The GitHub repository maso0310/quality_selector_game contains a labelled image folder "images" with 2 categories: diseased, healthy. Examples follow, each with its label.

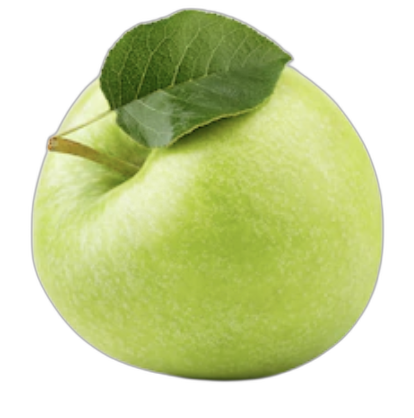
Label: healthy

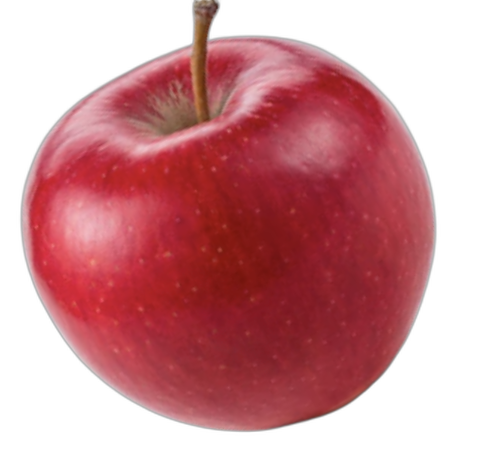
Label: healthy

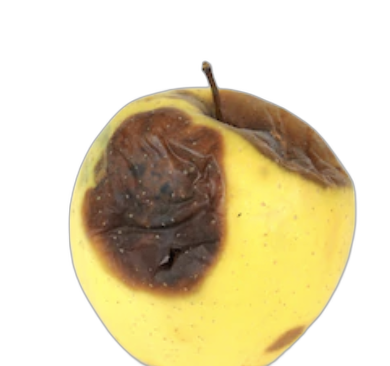
Label: diseased

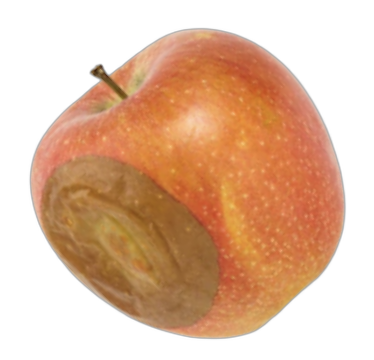
Label: diseased

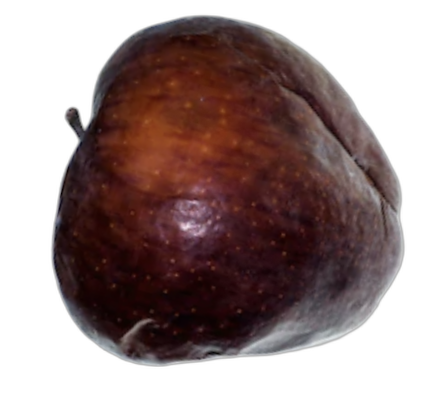
Label: diseased

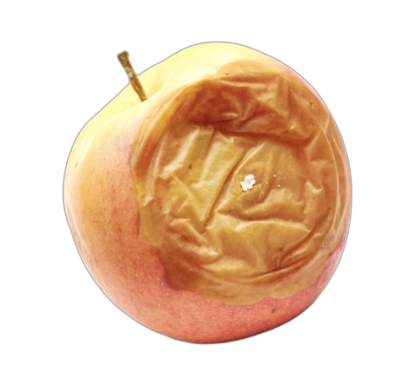
Label: diseased
